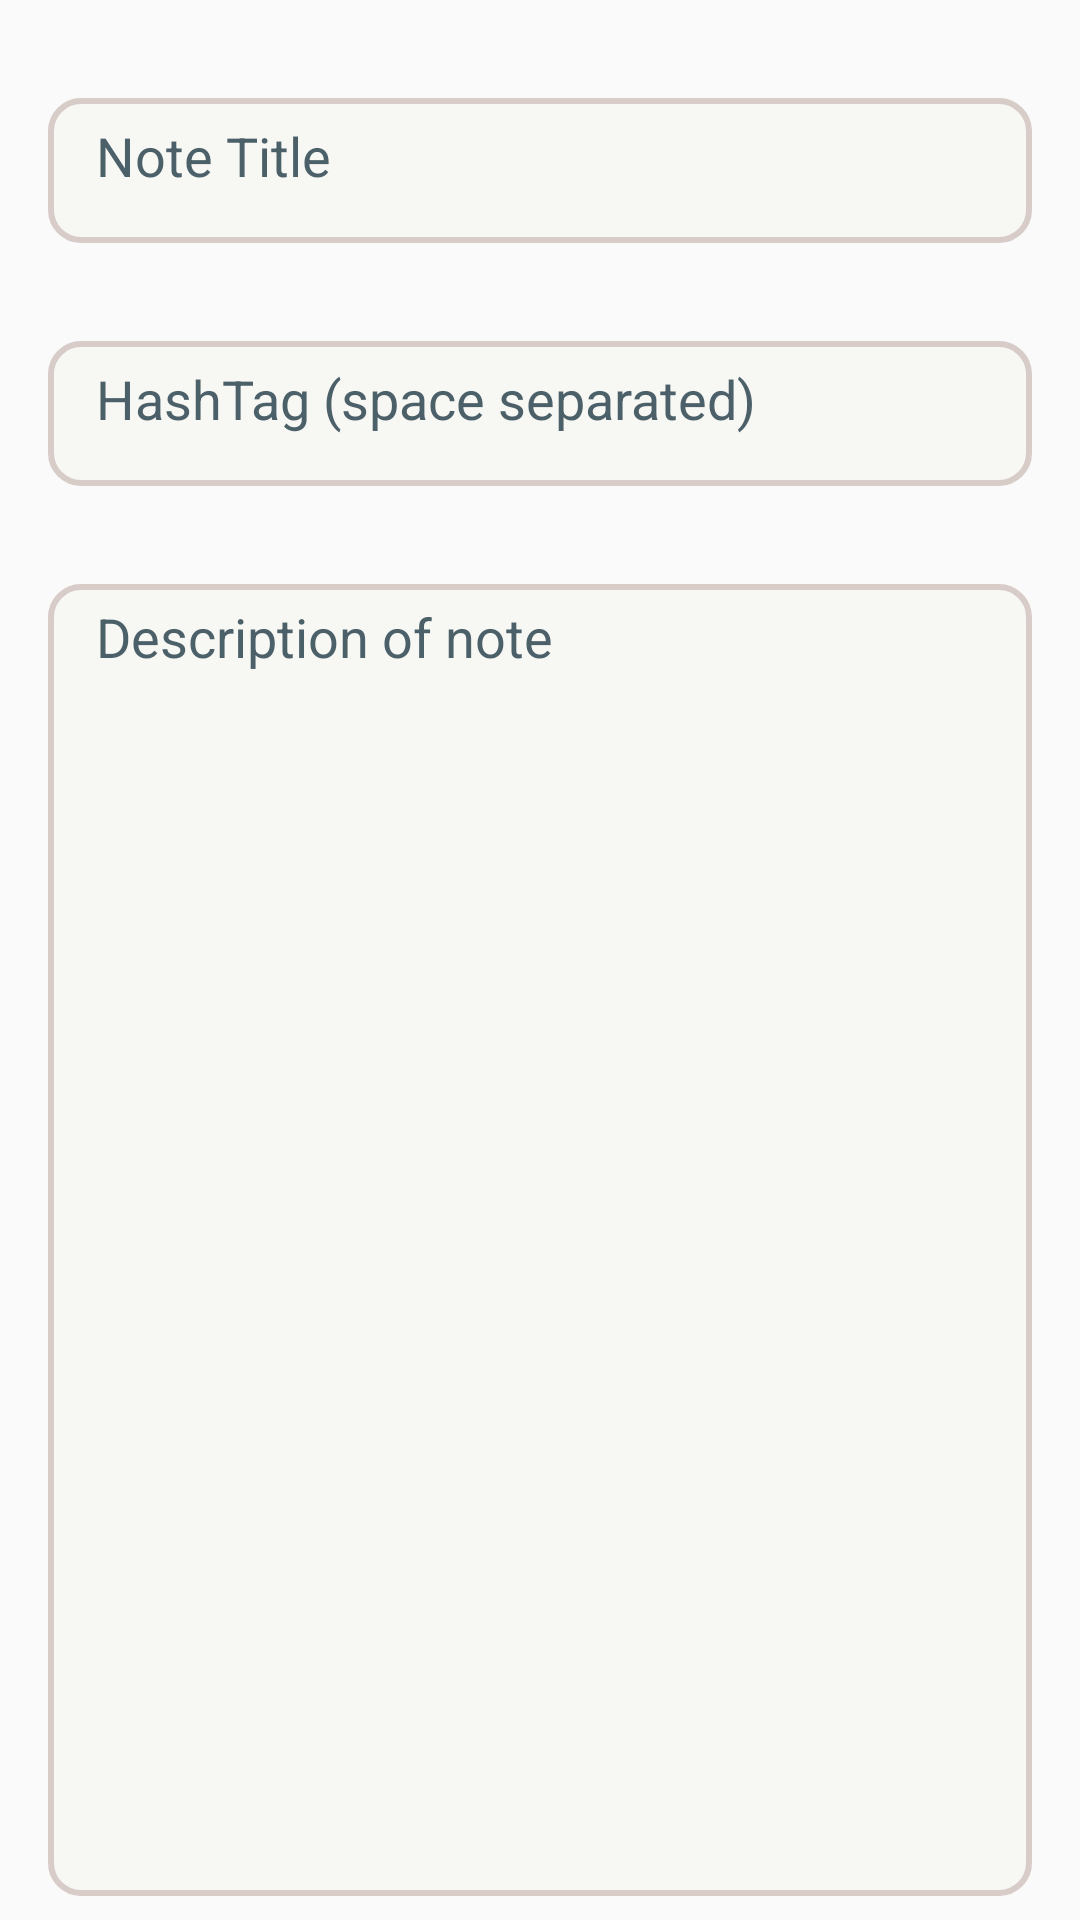

Reconstruct the res/layout file that produces this screen, plus the resources it refers to.
<!-- AndroidManifest.xml: application theme AppTheme -->
<!-- res/layout/activity_add_note.xml -->
<?xml version="1.0" encoding="utf-8"?>
<layout>
    <FrameLayout xmlns:android="http://schemas.android.com/apk/res/android"
        xmlns:app="http://schemas.android.com/apk/res-auto"
        xmlns:tools="http://schemas.android.com/tools"
        android:layout_width="match_parent"
        android:layout_height="match_parent"
        tools:context=".activities.AddNoteActivity">

        <android.support.constraint.ConstraintLayout
            android:layout_width="match_parent"
            android:layout_height="match_parent"
            android:focusableInTouchMode="true">

            <android.support.design.widget.TextInputLayout
                android:id="@+id/titleInputLayout"
                android:layout_width="0dp"
                android:layout_height="wrap_content"
                android:layout_marginEnd="@dimen/large_space"
                android:layout_marginLeft="@dimen/large_space"
                android:layout_marginRight="@dimen/large_space"
                android:layout_marginStart="@dimen/large_space"
                android:layout_marginTop="@dimen/medium_space"
                android:textColorHint="@color/secondaryTextColor"
                app:hintTextAppearance="@style/HintTextStyle"
                app:layout_constraintEnd_toEndOf="parent"
                app:layout_constraintStart_toStartOf="parent"
                app:layout_constraintTop_toTopOf="parent">

                <android.support.design.widget.TextInputEditText
                    android:id="@+id/note_title_input"
                    android:layout_width="match_parent"
                    android:layout_height="match_parent"
                    android:background="@drawable/edit_text_background"
                    android:hint="@string/note_title"
                    android:inputType="text|textPersonName"
                    android:padding="@dimen/large_space"
                    android:textColor="@color/primaryTextColor" />
            </android.support.design.widget.TextInputLayout>

            <android.support.design.widget.TextInputLayout
                android:id="@+id/hash_tag_input_layout"
                android:layout_width="0dp"
                android:layout_height="wrap_content"
                android:layout_marginTop="@dimen/medium_space"
                app:hintTextAppearance="@style/HintTextStyle"
                android:textColorHint="@color/secondaryTextColor"
                app:layout_constraintEnd_toEndOf="@+id/titleInputLayout"
                app:layout_constraintStart_toStartOf="@+id/titleInputLayout"
                app:layout_constraintTop_toBottomOf="@+id/titleInputLayout">

                <android.support.design.widget.TextInputEditText
                    android:id="@+id/hash_tag_input"
                    android:layout_width="match_parent"
                    android:layout_height="match_parent"
                    android:background="@drawable/edit_text_background"
                    android:hint="@string/hash_tag"
                    android:inputType="text|textPersonName"
                    android:padding="@dimen/large_space"
                    android:textColor="@color/primaryTextColor" />
            </android.support.design.widget.TextInputLayout>

            <android.support.design.widget.TextInputLayout
                android:id="@+id/descriptionInputLayout"
                android:layout_width="0dp"
                android:layout_height="0dp"
                android:layout_marginBottom="@dimen/medium_space"
                android:layout_marginTop="@dimen/medium_space"
                android:textColorHint="@color/secondaryTextColor"
                app:hintTextAppearance="@style/HintTextStyle"
                app:layout_constraintBottom_toBottomOf="parent"
                app:layout_constraintEnd_toEndOf="@+id/hash_tag_input_layout"
                app:layout_constraintStart_toStartOf="@+id/hash_tag_input_layout"
                app:layout_constraintTop_toBottomOf="@+id/hash_tag_input_layout">

                <android.support.design.widget.TextInputEditText
                    android:id="@+id/note_description_input"
                    android:layout_width="match_parent"
                    android:layout_height="match_parent"
                    android:layout_gravity="start"
                    android:layout_margin="0dp"
                    android:layout_marginEnd="@dimen/large_space"
                    android:layout_marginStart="@dimen/large_space"
                    android:background="@drawable/edit_text_background"
                    android:gravity="top|start"
                    android:hint="@string/description_hint"
                    android:inputType="textAutoComplete|textMultiLine|textLongMessage"
                    android:padding="@dimen/large_space"
                    android:textAlignment="textStart"
                    android:textColor="@color/primaryTextColor" />
            </android.support.design.widget.TextInputLayout>
        </android.support.constraint.ConstraintLayout>
    </FrameLayout>
</layout>
<!-- resources referenced by this layout -->
<resources>
  <color name="primaryTextColor">#263238</color>
  <color name="secondaryTextColor">#f6455a64</color>
  <dimen name="large_space">16dp</dimen>
  <dimen name="medium_space">8dp</dimen>
  <!-- drawable edit_text_background (drawable) -->
  <?xml version="1.0" encoding="utf-8"?>
  <layer-list xmlns:android="http://schemas.android.com/apk/res/android">
      <item android:top="8dp">
          <shape
              android:shape="rectangle">
              <corners android:radius="10dp"/>
              <solid android:color="@color/editTextBackground"/>
              <stroke android:color="#d7ccc8" android:width="2dp"/>
          </shape>
      </item>
  </layer-list>
  <string name="description_hint">Description of note</string>
  <string name="hash_tag">HashTag (space separated)</string>
  <string name="note_title">Note Title</string>
  <style name="HintTextStyle" parent="TextAppearance.Design.Hint">
          <item name="android:textSize">18sp</item>
          <item name="android:textColor">@color/colorAccent</item>
      </style>
  <style name="AppTheme" parent="Theme.AppCompat.Light.DarkActionBar">
          
          <item name="colorPrimary">@color/colorPrimary</item>
          <item name="colorPrimaryDark">@color/colorPrimaryDark</item>
          <item name="colorAccent">@color/colorAccent</item>
      </style>
  <color name="editTextBackground">#f7f7f3</color>
  <color name="colorAccent">#ff6f00</color>
  <color name="colorPrimary">#0a3761</color>
  <color name="colorPrimaryDark">#041d35</color>
</resources>
